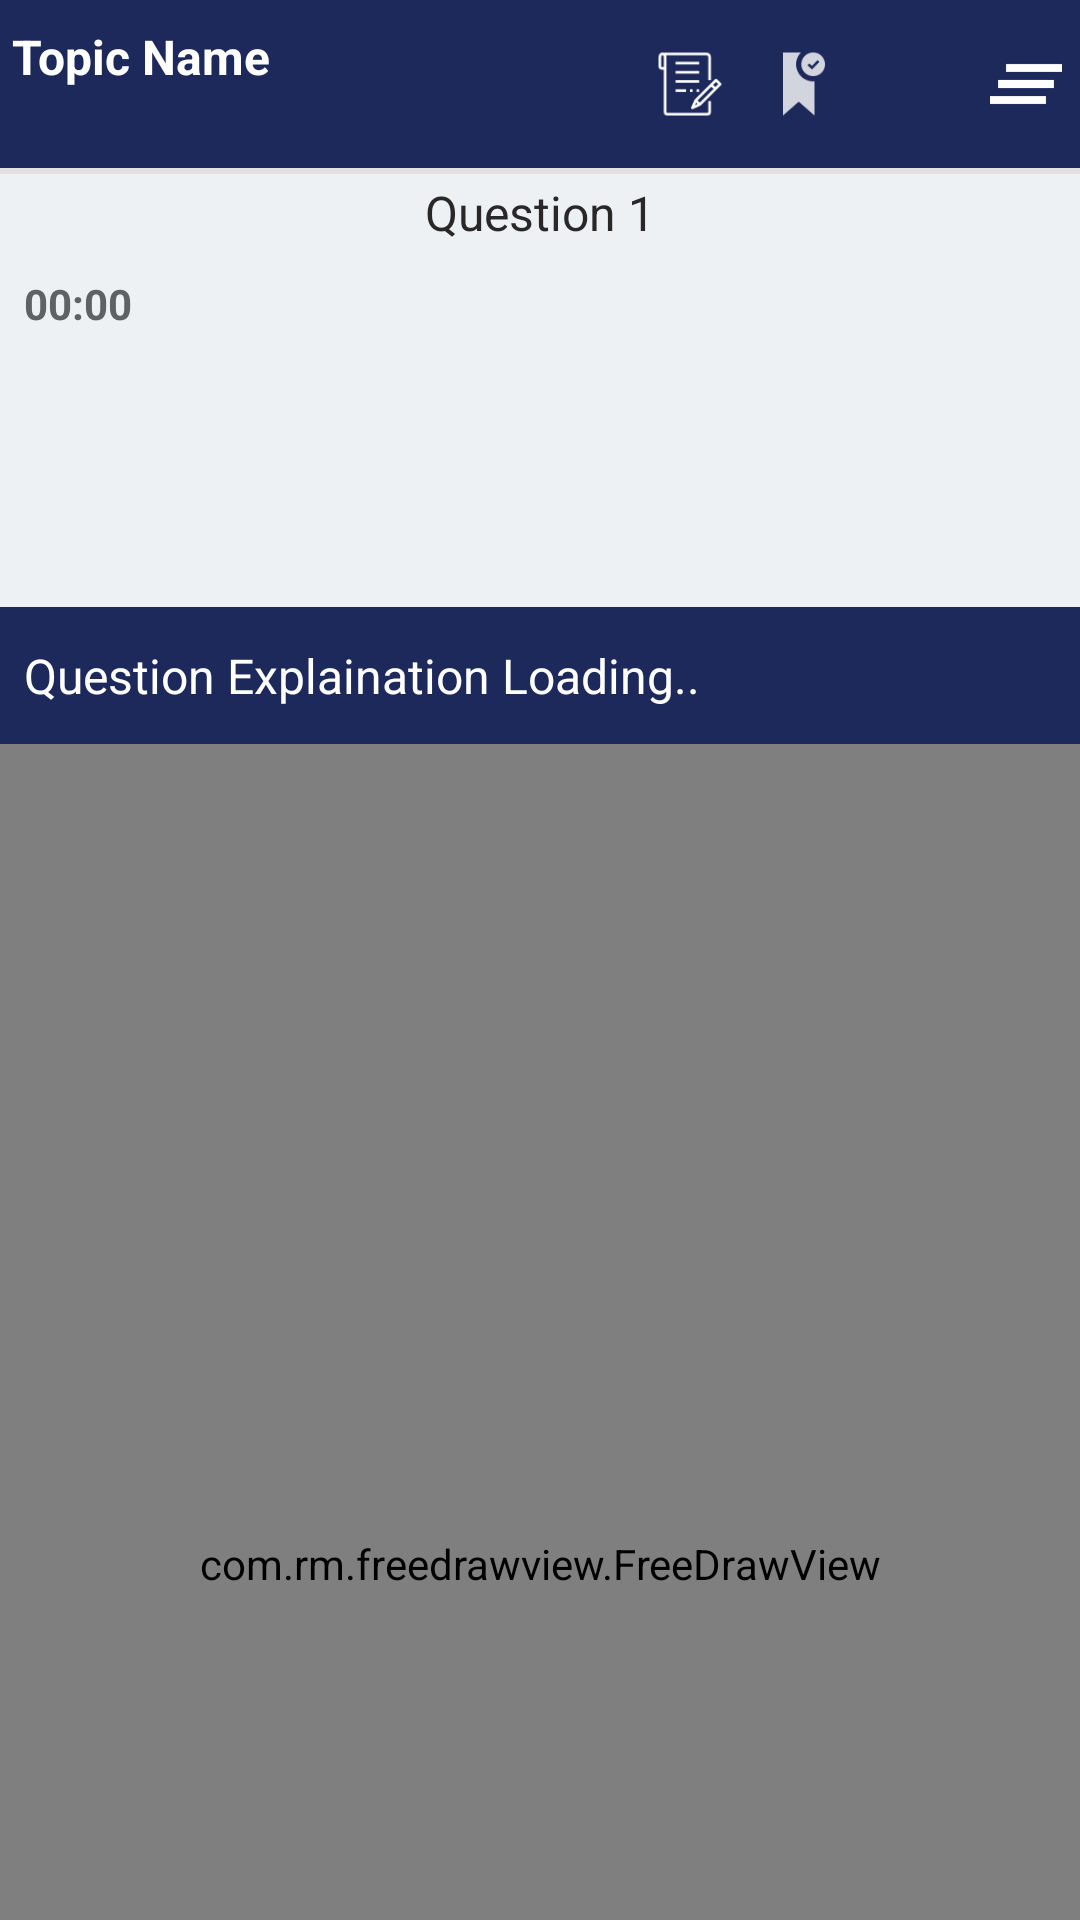

Write the Android layout XML for this screen, with the resource values it uses.
<!-- AndroidManifest.xml: application theme AppTheme -->
<!-- res/layout/content_main.xml -->
<?xml version="1.0" encoding="utf-8"?>
<android.support.design.widget.CoordinatorLayout xmlns:android="http://schemas.android.com/apk/res/android"
    xmlns:app="http://schemas.android.com/apk/res-auto"
    xmlns:tools="http://schemas.android.com/tools"
    android:id="@+id/content_main"
    android:layout_width="match_parent"
    android:layout_height="match_parent"
    app:layout_behavior="@string/appbar_scrolling_view_behavior"
    tools:context="app.aptitude.quiz.craftystudio.aptitudequiz.MainActivity"
    tools:showIn="@layout/app_bar_main">

    <LinearLayout
        android:layout_width="match_parent"
        android:layout_height="match_parent"
        android:background="@color/colorWhitish"
        android:orientation="vertical"
        android:weightSum="1">

        
        <android.support.v7.widget.CardView
            android:layout_width="match_parent"
            android:layout_height="?attr/actionBarSize"
            app:cardBackgroundColor="@color/colorPrimary"
            app:cardCornerRadius="0dp"
            app:cardElevation="0dp">

            <LinearLayout
                android:layout_width="match_parent"
                android:layout_height="match_parent"
                android:layout_marginBottom="0dp"
                android:layout_marginLeft="0dp"
                android:layout_marginRight="0dp"
                android:layout_marginTop="0dp"
                android:background="@color/colorPrimary"
                android:orientation="horizontal"
                android:weightSum="1">

                
                <TextView
                    android:id="@+id/fragmentAptitudeQuiz_topicName_Textview"
                    android:layout_width="wrap_content"
                    android:layout_height="match_parent"
                    android:layout_marginBottom="4dp"
                    android:layout_marginLeft="4dp"
                    android:layout_marginRight="4dp"
                    android:layout_marginTop="8dp"
                    android:layout_weight="1"
                    android:text="Topic Name"
                    android:textColor="@color/colorWhiteBg"
                    android:textSize="16sp"
                    android:textStyle="bold" />

                
                <ImageView
                    android:layout_width="24dp"
                    android:layout_height="24dp"
                    android:layout_gravity="center_vertical"
                    android:layout_margin="6dp"
                    android:onClick="onShowNotePad"
                    android:src="@mipmap/ic_freenote"

                    />

                
                <ImageView
                    android:layout_width="28dp"
                    android:layout_height="28dp"
                    android:layout_gravity="center_vertical"
                    android:layout_margin="6dp"
                    android:onClick="onBookMarkQuestion"
                    android:src="@drawable/ic_action_bookmark"

                    />

                
                <ImageView
                    android:layout_width="24dp"
                    android:layout_height="24dp"
                    android:layout_gravity="center_vertical"
                    android:layout_margin="6dp"
                    android:onClick="openTipsAndTricks"
                    android:src="@drawable/g3"
                    android:visibility="gone" />

                
                <ImageView
                    android:layout_width="24dp"
                    android:layout_height="24dp"
                    android:layout_gravity="center_vertical"
                    android:layout_margin="6dp"
                    android:onClick="onShareQuestion"
                    android:src="@drawable/ic_action_share" />

                
                <ImageView
                    android:layout_width="24dp"
                    android:layout_height="24dp"
                    android:layout_gravity="center_vertical"
                    android:layout_margin="6dp"
                    android:onClick="onOpenRightNav"
                    android:src="@drawable/right_menu" />

                
                <TextView
                    android:id="@+id/fragmentAptitudeQuiz_randomNumber_Textview"
                    android:layout_width="wrap_content"
                    android:layout_height="wrap_content"
                    android:layout_marginBottom="16dp"
                    android:layout_marginLeft="4dp"
                    android:layout_marginRight="4dp"
                    android:layout_marginTop="18dp"
                    android:layout_weight="1"
                    android:text="Eandom"
                    android:textColor="@color/colorWhiteBg"
                    android:textSize="16sp"
                    android:visibility="gone" />


            </LinearLayout>


        </android.support.v7.widget.CardView>

        <android.support.v7.widget.CardView
            android:layout_width="match_parent"
            android:layout_height="2dp"
            app:cardBackgroundColor="@color/colorLightWhiteBg"
            app:cardCornerRadius="0dp"
            app:cardElevation="0dp">

        </android.support.v7.widget.CardView>


        
        <TextView
            android:id="@+id/fragmentAptitudeQuiz_questionNumber_Textview"
            android:layout_width="match_parent"
            android:layout_height="wrap_content"
            android:layout_margin="2dp"
            android:text="Question 1"
            android:textAlignment="center"
            android:textColor="@color/colorBlack"
            android:textSize="16sp"
            android:textStyle="normal" />


        
        <TextView
            android:id="@+id/fragmentAptitudeQuiz_question_timer_Textview"
            android:layout_width="match_parent"
            android:layout_height="wrap_content"
            android:layout_margin="8dp"
            android:text="00:00"
            android:textAlignment="textStart"
            android:textColor="@color/colorBlackish"
            android:textSize="14sp"
            android:textStyle="bold"
            android:visibility="visible" />

        <android.support.v4.view.ViewPager
            android:id="@+id/mainActivity_viewpager"
            android:layout_width="match_parent"
            android:layout_height="match_parent"
            android:layout_weight="1"
            android:background="@color/colorWhitish"
            android:visibility="visible">

        </android.support.v4.view.ViewPager>


        
        <android.support.design.widget.BottomNavigationView
            android:id="@+id/mainactivity_navigation_menu"
            android:layout_width="match_parent"
            android:layout_height="wrap_content"
            android:layout_alignParentBottom="true"
            android:background="@color/colorWhitish"
            android:elevation="4dp"
            android:visibility="gone"
            app:itemIconTint="@color/colorWhiteBg"
            app:itemTextColor="@color/colorWhiteBg"
            app:menu="@menu/bottombar_mainactivity_menu" />


    </LinearLayout>

    
    <LinearLayout
        android:id="@+id/mainactivity_bottomsheet_linearlayout"
        android:layout_width="match_parent"
        android:layout_height="match_parent"
        android:background="@color/colorPrimary"
        android:orientation="vertical"
        android:visibility="visible"
        app:behavior_hideable="true"
        app:elevation="4dp"
        app:layout_behavior="@string/bottom_sheet_behavior">


        <TextView
            android:id="@+id/mainactivity_bottomsheet_textview"
            android:layout_width="match_parent"
            android:layout_height="wrap_content"
            android:layout_marginBottom="12dp"
            android:layout_marginLeft="8dp"
            android:layout_marginRight="8dp"
            android:layout_marginTop="12dp"
            android:text="Question Explaination Loading.."
            android:textColor="@color/colorWhiteBg"
            android:textSize="16sp"
            android:textStyle="normal" />

        <com.rm.freedrawview.FreeDrawView
            android:id="@+id/mainactivity_bottomsheet_drawView"
            android:layout_width="match_parent"
            android:layout_height="0dp"
            android:layout_weight="1"
            android:background="#ffffff"
            app:paintAlpha="255"
            app:paintColor="#000000"
            app:paintWidth="2dp"
            app:resizeBehaviour="crop" />


        <LinearLayout
            android:layout_width="match_parent"
            android:layout_height="wrap_content"
            android:orientation="horizontal">


            <Button
                android:layout_width="0dp"
                android:layout_height="wrap_content"
                android:layout_weight="1"
                android:onClick="onClearNotePadClick"
                android:text="Clear" />

            <Button
                android:layout_width="0dp"
                android:layout_height="wrap_content"
                android:layout_weight="1"
                android:onClick="onCloseNotePadClick"
                android:text="close" />

        </LinearLayout>


    </LinearLayout>


</android.support.design.widget.CoordinatorLayout>
<!-- res/layout/app_bar_main.xml (included above) -->
<?xml version="1.0" encoding="utf-8"?>
<android.support.design.widget.CoordinatorLayout xmlns:android="http://schemas.android.com/apk/res/android"
    xmlns:app="http://schemas.android.com/apk/res-auto"
    xmlns:tools="http://schemas.android.com/tools"
    android:layout_width="match_parent"
    android:layout_height="match_parent"
    android:fitsSystemWindows="true"
    tools:context="app.aptitude.quiz.craftystudio.aptitudequiz.MainActivity">

    <android.support.design.widget.AppBarLayout
        android:layout_width="match_parent"
        android:layout_height="wrap_content"
        android:elevation="0dp"
        android:theme="@style/AppTheme.AppBarOverlay"
        android:visibility="invisible">

        <android.support.v7.widget.Toolbar
            android:id="@+id/toolbar"
            android:layout_width="match_parent"
            android:layout_height="?attr/actionBarSize"
            android:background="?attr/colorPrimary"
            android:elevation="0dp"
            android:visibility="gone"
            app:popupTheme="@style/AppTheme.PopupOverlay" />


    </android.support.design.widget.AppBarLayout>

    <include layout="@layout/content_main" />

    <android.support.design.widget.FloatingActionButton
        android:id="@+id/fab"
        android:layout_width="wrap_content"
        android:layout_height="wrap_content"
        android:layout_gravity="bottom|end"
        android:layout_margin="@dimen/fab_margin"
        android:visibility="gone"
        app:srcCompat="@android:drawable/ic_dialog_email" />

</android.support.design.widget.CoordinatorLayout>
<!-- resources referenced by this layout -->
<resources>
  <color name="colorBlack">#292727</color>
  <color name="colorBlackish">#5f6263</color>
  <color name="colorLightWhiteBg">#e4e0e0</color>
  <color name="colorPrimary">#1d295b</color>
  <color name="colorWhiteBg">#ffffff</color>
  <color name="colorWhitish">#edf1f4</color>
  <!-- drawable ic_action_bookmark: png bitmap (drawable-hdpi, 488 bytes) -->
  <!-- drawable right_menu: png bitmap (drawable, 550 bytes) -->
  <!-- mipmap ic_freenote: png bitmap (mipmap-hdpi, 915 bytes) -->
  <style name="AppTheme.AppBarOverlay" parent="ThemeOverlay.AppCompat.Dark.ActionBar" />
  <style name="AppTheme.PopupOverlay" parent="ThemeOverlay.AppCompat.Light" />
  <style name="AppTheme" parent="Theme.AppCompat.Light.DarkActionBar">
          
          <item name="colorPrimary">@color/colorPrimary</item>
          <item name="colorPrimaryDark">@color/colorPrimaryDark</item>
          <item name="colorAccent">@color/colorAccent</item>
          <item name="drawerArrowStyle">@style/DrawerArrowStyle</item>
      </style>
  <color name="colorPrimaryDark">#161e40</color>
  <color name="colorAccent">#fff26eae</color>
  <style name="DrawerArrowStyle" parent="@style/Widget.AppCompat.DrawerArrowToggle">
          <item name="spinBars">true</item>
          <item name="color">@android:color/white</item>
      </style>
</resources>
